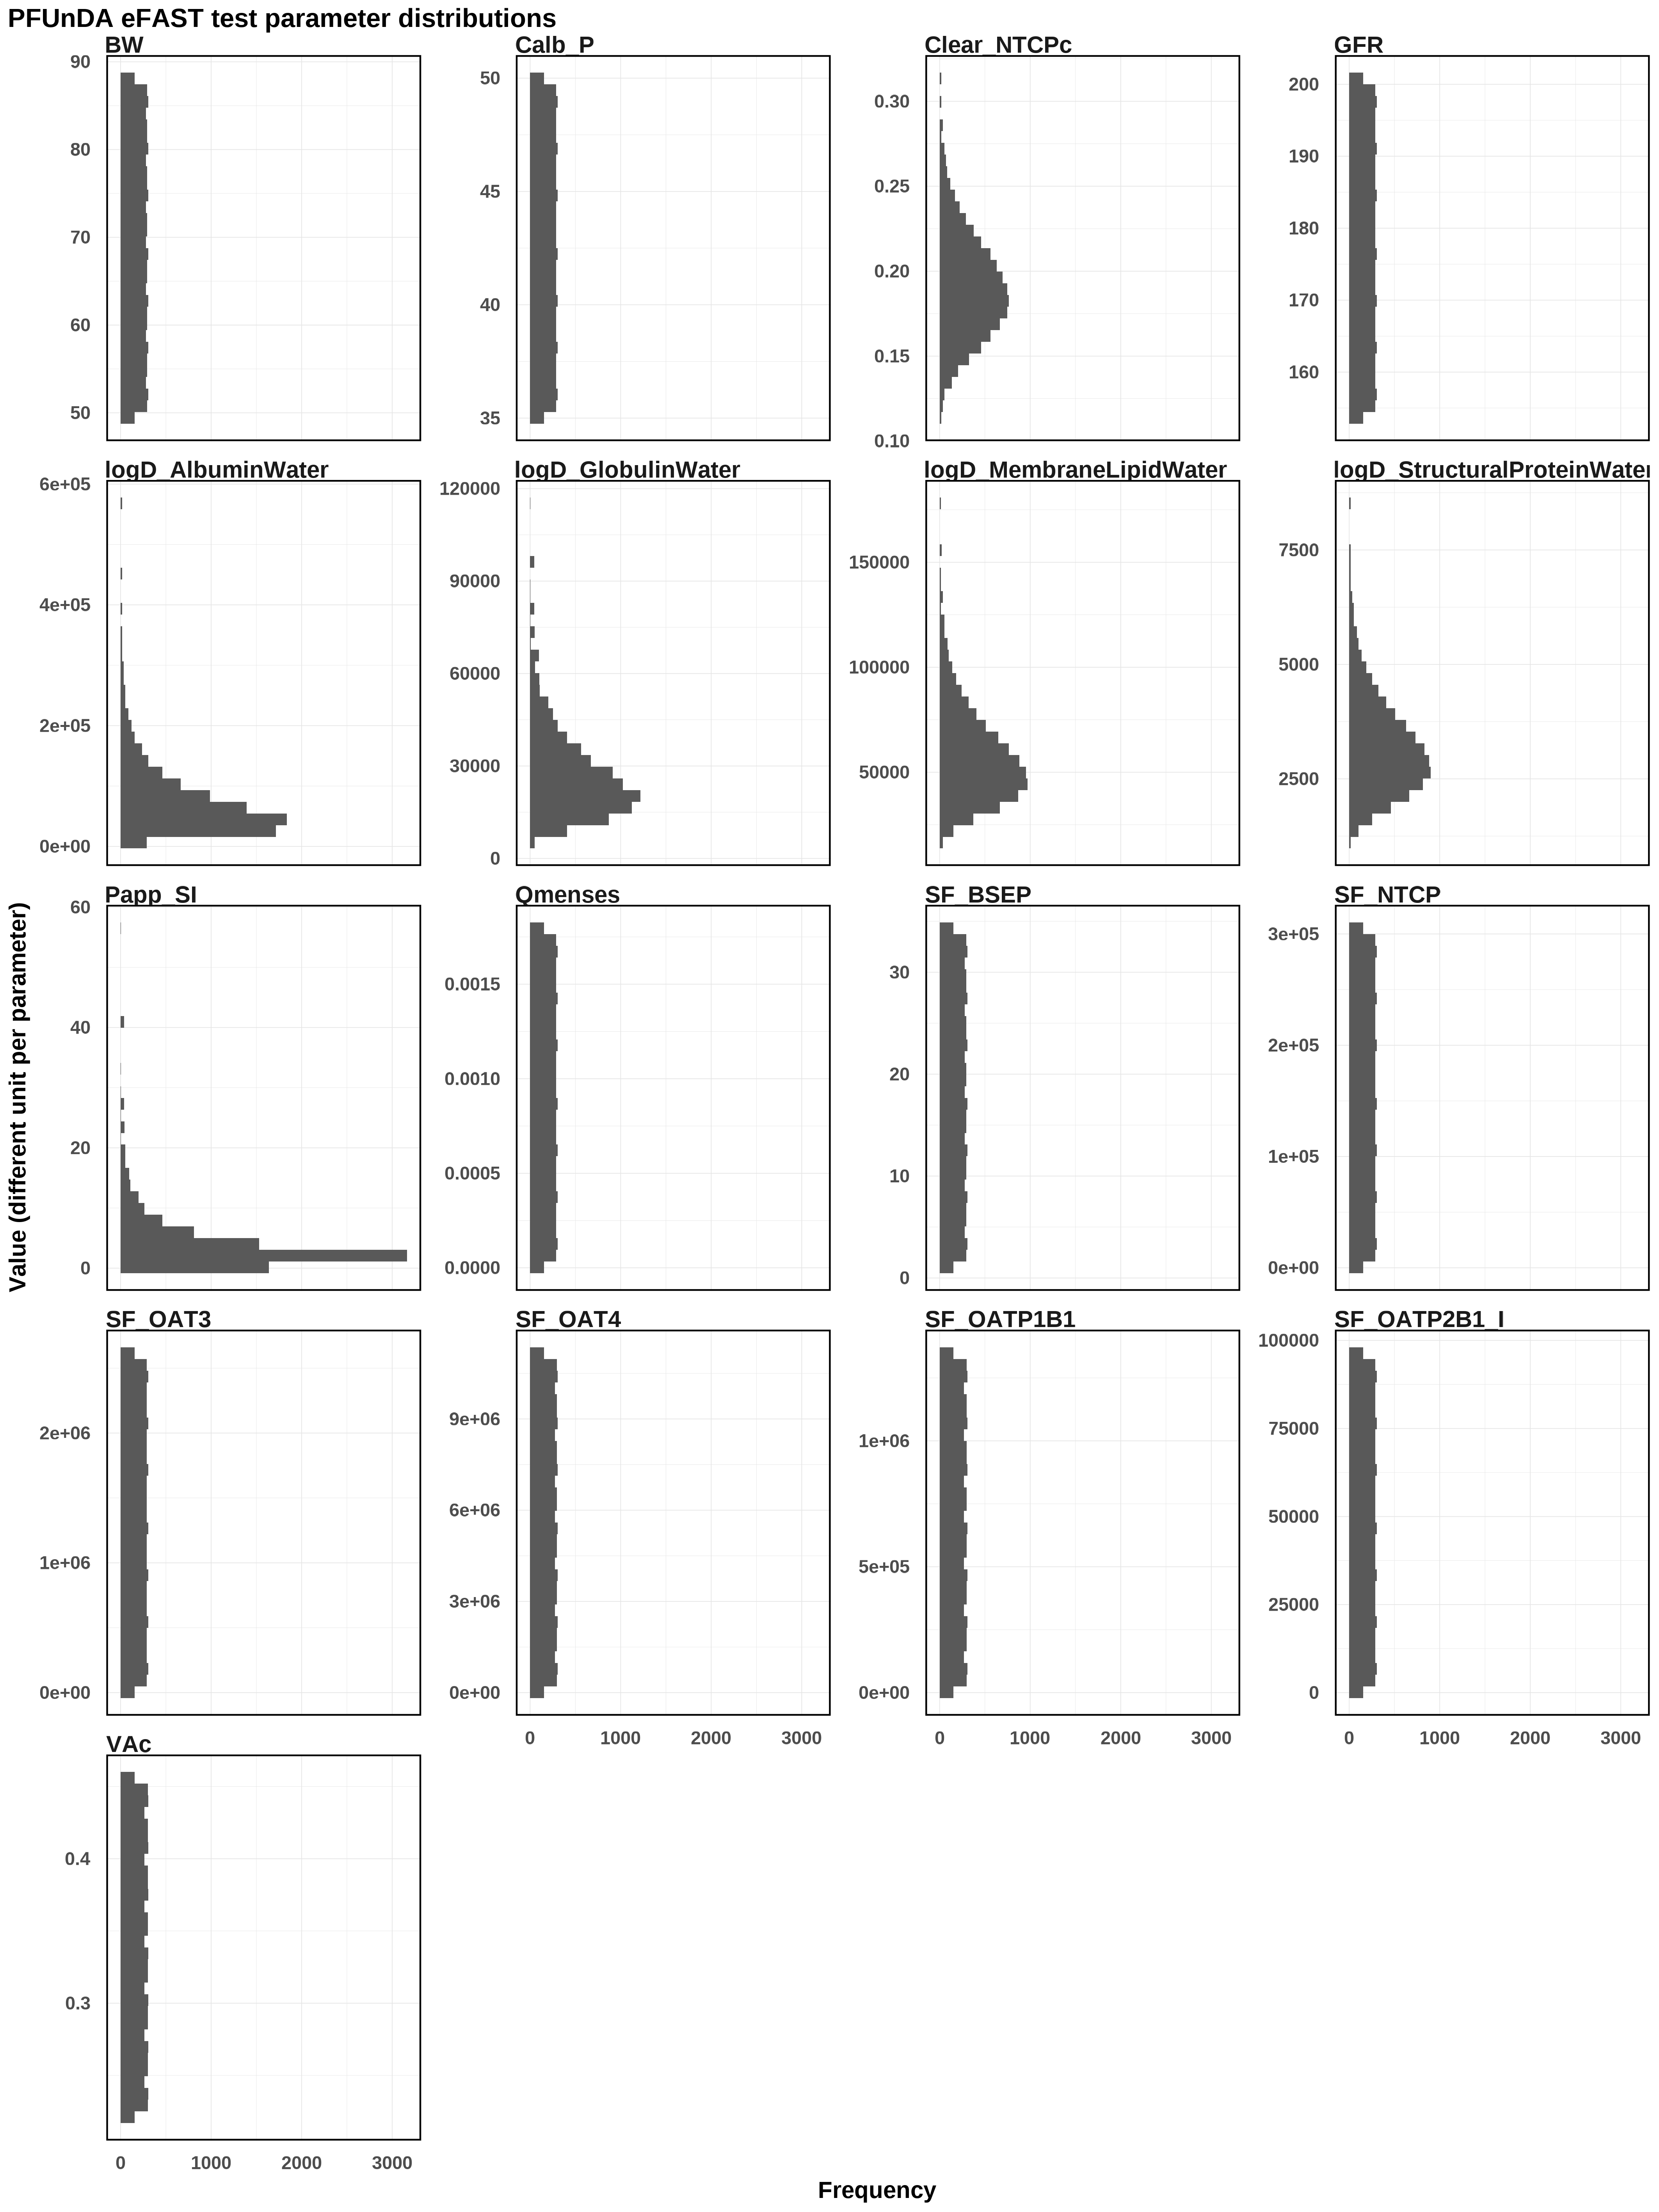

Values plotted in this chart, from the file beside it:
Clear_NTCPc, logD_AlbuminWater, logD_GlobulinWater, logD_MembraneLipidWater, logD_StructuralProteinWater, Papp_SI, SF_BSEP, SF_NTCP, SF_OAT3, SF_OAT4, SF_OATP1B1, SF_OATP2B1_I, BW, VAc, GFR, Qmenses, Calb_P
0.1888, 59874, 24343, 54176, 3072, 2.577, 17.68, 152741, 1309394, 5589097, 675022, 48258, 68.77, 0.3385, 177.2, 0.000899, 42.5
0.2106, 60312, 24589, 54806, 3113, 2.709, 18.48, 161277, 1319848, 5678344, 691190, 49799, 69.54, 0.3442, 178.5, 0.0009061, 42.62
0.2881, 60753, 24838, 55444, 3154, 2.849, 19.27, 169814, 1330303, 5767591, 707358, 51340, 70.32, 0.3498, 179.9, 0.0009133, 42.74
0.2117, 61197, 25090, 56090, 3196, 2.996, 20.07, 178350, 1340757, 5856838, 723526, 52882, 71.09, 0.3554, 181.2, 0.0009205, 42.86
0.1896, 61645, 25344, 56746, 3239, 3.152, 20.87, 186886, 1351211, 5946085, 739694, 54423, 71.86, 0.3611, 182.5, 0.0009277, 42.98
0.1701, 62096, 25602, 57412, 3283, 3.318, 21.67, 195423, 1361665, 6035332, 755863, 55964, 72.64, 0.3667, 183.8, 0.0009348, 43.1
0.1322, 62551, 25862, 58089, 3328, 3.495, 22.47, 203959, 1372120, 6124579, 772031, 57505, 73.41, 0.3723, 185.1, 0.000942, 43.22
0.1675, 63009, 26126, 58777, 3373, 3.684, 23.27, 212495, 1382574, 6213826, 788199, 59046, 74.18, 0.378, 186.5, 0.0009492, 43.34
0.1872, 63471, 26394, 59478, 3421, 3.888, 24.07, 221032, 1393028, 6303073, 804367, 60587, 74.95, 0.3836, 187.8, 0.0009564, 43.46
0.2085, 63937, 26665, 60193, 3469, 4.108, 24.87, 229568, 1403482, 6392320, 820535, 62129, 75.73, 0.3892, 189.1, 0.0009635, 43.58
0.2604, 64406, 26939, 60923, 3519, 4.347, 25.66, 238104, 1413937, 6481568, 836703, 63670, 76.5, 0.3949, 190.4, 0.0009707, 43.7
0.214, 64880, 27218, 61669, 3570, 4.607, 26.46, 246641, 1424391, 6570815, 852872, 65211, 77.27, 0.4005, 191.8, 0.0009779, 43.82
0.1911, 65358, 27501, 62432, 3623, 4.893, 27.26, 255177, 1434845, 6660062, 869040, 66752, 78.05, 0.4062, 193.1, 0.0009851, 43.94
0.1718, 65839, 27788, 63214, 3679, 5.21, 28.06, 263713, 1445299, 6749309, 885208, 68293, 78.82, 0.4118, 194.4, 0.0009923, 44.06
0.1402, 66325, 28080, 64016, 3736, 5.563, 28.86, 272250, 1455754, 6838556, 901376, 69834, 79.59, 0.4174, 195.7, 0.0009994, 44.18
0.1656, 66815, 28377, 64840, 3796, 5.961, 29.66, 280786, 1466208, 6927803, 917544, 71375, 80.37, 0.4231, 197, 0.001007, 44.3
0.1857, 67310, 28679, 65688, 3860, 6.415, 30.46, 289323, 1476662, 7017050, 933712, 72917, 81.14, 0.4287, 198.4, 0.001014, 44.42
0.2065, 67809, 28986, 66562, 3926, 6.94, 31.26, 297859, 1487116, 7106297, 949881, 74458, 81.91, 0.4343, 199.7, 0.001021, 44.54
0.2493, 68312, 29299, 67464, 3997, 7.559, 32.06, 304566, 1497570, 7195544, 966049, 75999, 82.69, 0.44, 200.7, 0.001028, 44.66
0.2164, 68820, 29618, 68397, 4071, 8.304, 32.85, 296030, 1508025, 7284791, 982217, 77540, 83.46, 0.4456, 199.4, 0.001035, 44.78
0.1927, 69333, 29942, 69364, 4152, 9.23, 33.65, 287493, 1518479, 7374038, 998385, 79081, 84.23, 0.4512, 198.1, 0.001042, 44.9
0.1734, 69851, 30274, 70368, 4238, 10.43, 34.25, 278957, 1528933, 7463285, 1014553, 80622, 85.01, 0.4555, 196.7, 0.00105, 45.01
0.1452, 70374, 30612, 71414, 4332, 12.09, 33.45, 270421, 1539387, 7552532, 1030721, 82163, 85.78, 0.4498, 195.4, 0.001057, 45.13
0.1637, 70902, 30958, 72505, 4436, 14.66, 32.65, 261884, 1549842, 7641779, 1046890, 83705, 86.55, 0.4442, 194.1, 0.001064, 45.25
0.1842, 71435, 31311, 73647, 4551, 19.67, 31.86, 253348, 1560296, 7731026, 1063058, 85246, 87.33, 0.4386, 192.8, 0.001071, 45.37
0.2046, 71974, 31672, 74847, 4682, 56.51, 31.06, 244812, 1570750, 7820273, 1079226, 86787, 88.1, 0.4329, 191.5, 0.001078, 45.49
0.242, 72518, 32042, 76111, 4833, 20.5, 30.26, 236275, 1581204, 7909520, 1095394, 88328, 87.4, 0.4273, 190.1, 0.001086, 45.61
0.219, 73068, 32421, 77448, 5013, 15, 29.46, 227739, 1591659, 7998767, 1111562, 89869, 86.63, 0.4217, 188.8, 0.001093, 45.73
0.1943, 73623, 32810, 78869, 5238, 12.3, 28.66, 219202, 1602113, 8088014, 1127730, 91410, 85.86, 0.416, 187.5, 0.0011, 45.85
0.175, 74185, 33209, 80387, 5541, 10.57, 27.86, 210666, 1612567, 8177261, 1143899, 92951, 85.08, 0.4104, 186.2, 0.001107, 45.97
0.1491, 74752, 33619, 82017, 6011, 9.335, 27.06, 202130, 1623021, 8266508, 1160067, 94493, 84.31, 0.4047, 184.9, 0.001114, 46.09
0.1617, 75326, 34041, 83781, 7189, 8.387, 26.26, 193593, 1633476, 8355755, 1176235, 96034, 83.54, 0.3991, 183.5, 0.001121, 46.21
0.1827, 75906, 34476, 85704, 6542, 7.627, 25.47, 185057, 1643930, 8445002, 1192403, 95456, 82.76, 0.3935, 182.2, 0.001129, 46.33
0.2027, 76492, 34923, 87822, 5803, 6.998, 24.67, 176521, 1654384, 8534249, 1208571, 93915, 81.99, 0.3878, 180.9, 0.001136, 46.45
0.2365, 77085, 35386, 90183, 5415, 6.464, 23.87, 167984, 1664838, 8623497, 1224739, 92374, 81.22, 0.3822, 179.6, 0.001143, 46.57
0.2218, 77685, 35863, 92855, 5147, 6.004, 23.07, 159448, 1675292, 8712744, 1240908, 90832, 80.44, 0.3766, 178.3, 0.00115, 46.69
0.196, 78292, 36357, 95938, 4941, 5.601, 22.27, 150912, 1685747, 8801991, 1257076, 89291, 79.67, 0.3709, 176.9, 0.001157, 46.81
0.1766, 78906, 36870, 99595, 4773, 5.244, 21.47, 142375, 1696201, 8891238, 1273244, 87750, 78.9, 0.3653, 175.6, 0.001165, 46.93
0.1522, 79527, 37401, 104099, 4631, 4.924, 20.67, 133839, 1706655, 8980485, 1289412, 86209, 78.13, 0.3597, 174.3, 0.001172, 47.05
0.1596, 80156, 37954, 109989, 4506, 4.635, 19.87, 125303, 1717109, 9069732, 1305580, 84668, 77.35, 0.354, 173, 0.001179, 47.17
0.1811, 80792, 38531, 118566, 4396, 4.372, 19.07, 116766, 1727564, 9158979, 1321748, 83127, 76.58, 0.3484, 171.7, 0.001186, 47.29
0.2009, 81437, 39132, 134733, 4296, 4.131, 18.28, 108230, 1738018, 9248226, 1337917, 81586, 75.81, 0.3427, 170.3, 0.001193, 47.41
0.2319, 82090, 39761, 156084, 4205, 3.909, 17.48, 99693, 1748472, 9337473, 1346001, 80044, 75.03, 0.3371, 169, 0.0012, 47.53
0.2249, 82751, 40421, 124965, 4121, 3.704, 16.68, 91157, 1758926, 9426720, 1329832, 78503, 74.26, 0.3315, 167.7, 0.001208, 47.65
0.1976, 83421, 41115, 113796, 4043, 3.513, 15.88, 82621, 1769381, 9515967, 1313664, 76962, 73.49, 0.3258, 166.4, 0.001215, 47.77
0.1782, 84099, 41847, 106818, 3970, 3.335, 15.08, 74084, 1779835, 9605214, 1297496, 75421, 72.71, 0.3202, 165.1, 0.001222, 47.89
0.155, 84787, 42622, 101716, 3901, 3.168, 14.28, 65548, 1790289, 9694461, 1281328, 73880, 71.94, 0.3146, 163.7, 0.001229, 48.01
0.1573, 85484, 43444, 97682, 3836, 3.011, 13.48, 57012, 1800743, 9783708, 1265160, 72339, 71.17, 0.3089, 162.4, 0.001236, 48.13
0.1796, 86191, 44322, 94337, 3774, 2.863, 12.68, 48475, 1811198, 9872955, 1248992, 70797, 70.39, 0.3033, 161.1, 0.001243, 48.25
0.1992, 86907, 45262, 91475, 3714, 2.723, 11.88, 39939, 1821652, 9962202, 1232823, 69256, 69.62, 0.2977, 159.8, 0.001251, 48.37
0.228, 87634, 46274, 88968, 3658, 2.59, 11.09, 31403, 1832106, 10051449, 1216655, 67715, 68.85, 0.292, 158.5, 0.001258, 48.49
0.2284, 88372, 47372, 86736, 3603, 2.464, 10.29, 22866, 1842560, 10140696, 1200487, 66174, 68.07, 0.2864, 157.1, 0.001265, 48.61
0.1993, 89120, 48570, 84720, 3551, 2.343, 9.488, 14330, 1853015, 10229943, 1184319, 64633, 67.3, 0.2808, 155.8, 0.001272, 48.73
0.1797, 89879, 49890, 82881, 3500, 2.228, 8.689, 5794, 1863469, 10319190, 1168151, 63092, 66.53, 0.2751, 154.5, 0.001279, 48.85
0.1575, 90650, 51360, 81187, 3451, 2.118, 7.89, 2745, 1873923, 10408437, 1151983, 61551, 65.75, 0.2695, 154, 0.001287, 48.97
0.1548, 91433, 53017, 79615, 3403, 2.012, 7.091, 11281, 1884377, 10497684, 1135814, 60009, 64.98, 0.2638, 155.3, 0.001294, 49.09
0.178, 92228, 54916, 78147, 3356, 1.91, 6.292, 19818, 1894831, 10586931, 1119646, 58468, 64.21, 0.2582, 156.7, 0.001301, 49.21
0.1974, 93035, 57140, 76770, 3311, 1.812, 5.494, 28354, 1905286, 10676179, 1103478, 56927, 63.43, 0.2526, 158, 0.001308, 49.33
0.2246, 93856, 59822, 75470, 3266, 1.718, 4.695, 36890, 1915740, 10765426, 1087310, 55386, 62.66, 0.2469, 159.3, 0.001315, 49.45
0.2323, 94690, 63195, 74240, 3223, 1.626, 3.896, 45427, 1926194, 10854673, 1071142, 53845, 61.89, 0.2413, 160.6, 0.001322, 49.57
... 8,457 more rows
